Run: headless pygame with SDL's dummy video driver; simulated clock (each Clock.tick advances the game by its frame time, no real sleeping); random seed 0; keys injected as events and as key.get_pressed() state; no mouse input.
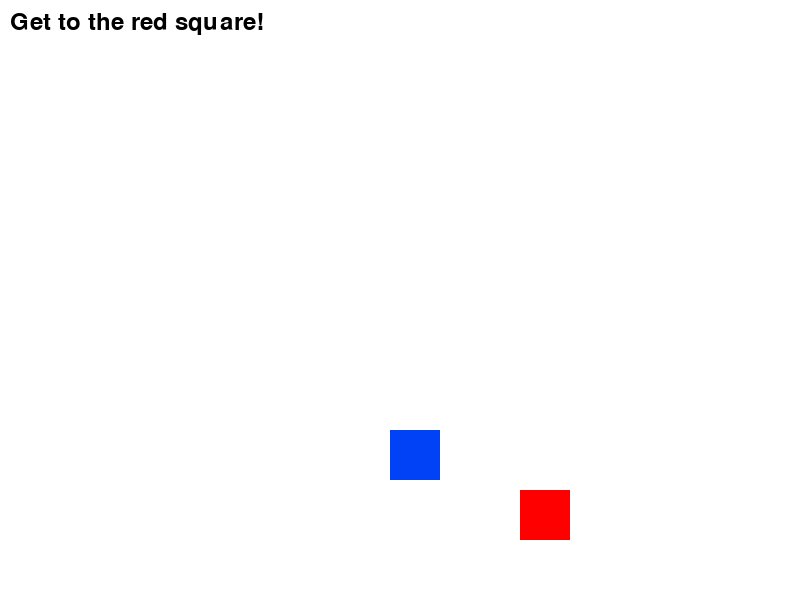
Frame 1 of 4 · flips 1–60 · no input
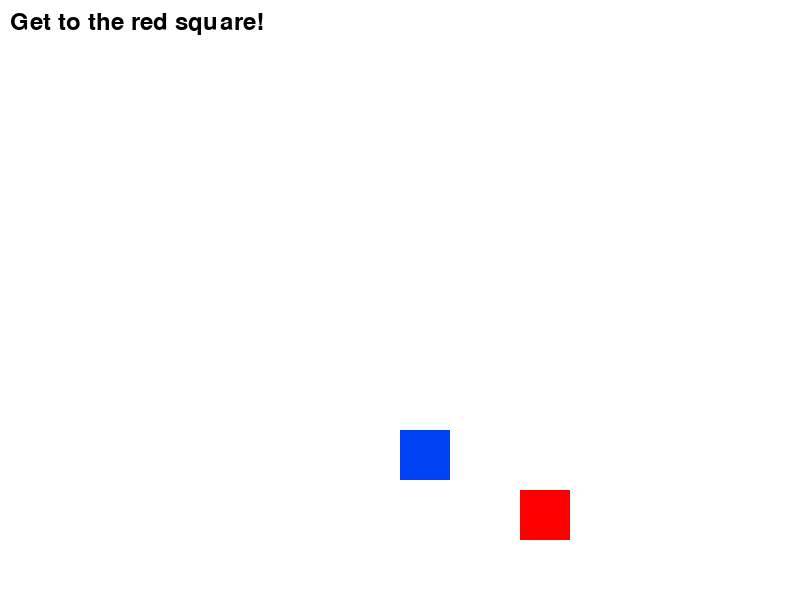
Frame 2 of 4 · flips 61–180 · tapped SPACE, RETURN · held RIGHT (→), D
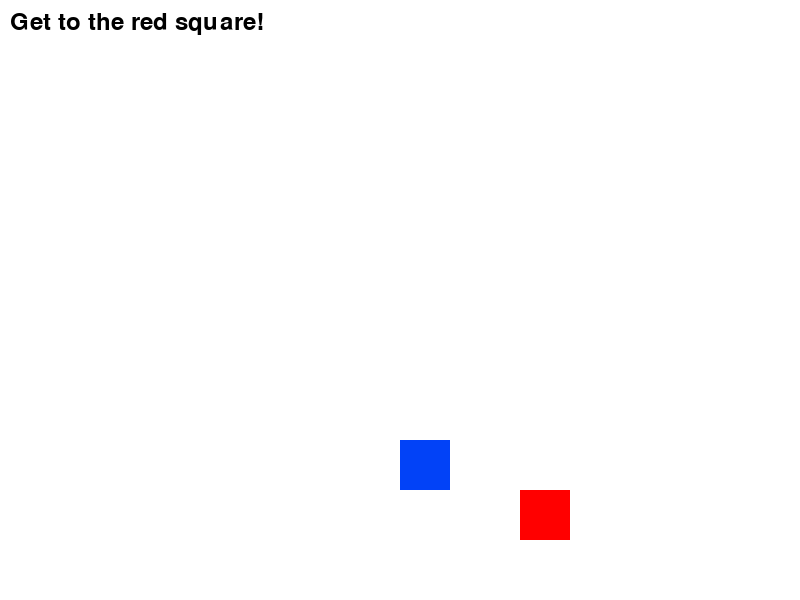
Frame 3 of 4 · flips 181–300 · held DOWN (↓), S
Frame 4 of 4 · flips 301–420 · held LEFT (←), A, UP (↑), W · screen same as frame 1, image omitted

The pygame program that drew these frames:


import pygame
import time
from random import randrange

#add detection of keypresses and some keys
from pygame.locals import (
    K_SPACE,
    K_UP,
    K_DOWN,
    K_LEFT,
    K_RIGHT,
    K_ESCAPE,
    KEYDOWN,
    QUIT,
)

#init the game
pygame.init()

def GetRandomLocationOnScreen(x):
    r = randrange((x - 50))
    rangeCalc = int(r / 10)
    output = rangeCalc * 10
    return output

font = pygame.font.SysFont("Impact", 36)
SCREEN_WIDTH = 800
SCREEN_HEIGHT = 600
player_location_x = GetRandomLocationOnScreen(SCREEN_WIDTH)
player_location_y = GetRandomLocationOnScreen(SCREEN_HEIGHT)

endOfGameBool = False
wonLastRound = False

moveLenght = 10 #how much do you move when button pressed

cubeColor = ((randrange(50)), (randrange(255)), (randrange(255)))



entOfLevelLocation_x = GetRandomLocationOnScreen(SCREEN_WIDTH)
entOfLevelLocation_y = GetRandomLocationOnScreen(SCREEN_HEIGHT)


#def the screeen
screen = pygame.display.set_mode((SCREEN_WIDTH, SCREEN_HEIGHT))

#this will keep the main loop running
running = True

#Main Loop - everything in game is happening here
while running:
    for event in pygame.event.get():
        if event.type == KEYDOWN:
            if event.key == K_ESCAPE:
                running = False
            if event.key == K_LEFT and (player_location_x > (SCREEN_WIDTH - SCREEN_WIDTH)) and endOfGameBool == False:
                print(player_location_x)
                player_location_x = player_location_x - moveLenght
                wonLastRound = False
            if event.key == K_RIGHT and (player_location_x < (SCREEN_WIDTH - 50)) and endOfGameBool == False:
                print(player_location_x)
                player_location_x = player_location_x + moveLenght 
                wonLastRound = False
            if event.key == K_UP and (player_location_y > (SCREEN_HEIGHT - SCREEN_HEIGHT)) and endOfGameBool == False:
                print(player_location_y)
                player_location_y = player_location_y - moveLenght  
                wonLastRound = False
            if event.key == K_DOWN and (player_location_y < (SCREEN_HEIGHT - 50)) and endOfGameBool == False:
                print(player_location_y)
                player_location_y = player_location_y + moveLenght  
                wonLastRound = False
        elif event.type == QUIT:
            running = False

    screen.fill('white') #we did create the screen var on line 21. now we change its color(fill it) with the RGB values of that color. pretty sure we can just type some of the colors like "black" or white
    
    surf = pygame.Surface((50, 50)) #creates a surface var, that is from the surf func of pygame. and we gave it size of 50 by 50
    surf.fill(cubeColor) #this new surface can be used as the screen surface, so we can change its color. now we make it white.
    rect = surf.get_rect() #get reckt lol.. we save the last surface in this rect var as a rectangular.
    
    endOfLevel = pygame.Surface((50, 50))
    endOfLevel.fill("red")   
    rect2 = endOfLevel.get_rect()
    
    #we can't just make the object and it magicaly apear on the screen, we need to assign it to diferent object, or in our case we will "blit" it to the screen.
    #blit() - stands for BLock Transfer, is how you copy the contents of one Surface to another.
    #You can only .blit() from one Surface to another, but since the screen is just another Surface, that’s not a problem.
    
    #surf_center = (
    #    (SCREEN_WIDTH - surf.get_width())/2,
    #    (SCREEN_HEIGHT - surf.get_height())/2
    #)
    #surf_center
    screen.blit(endOfLevel, (entOfLevelLocation_x, entOfLevelLocation_y))
    screen.blit(surf, (player_location_x, player_location_y)) #here we have the screen var from line 36. we "blit" it to the surf var, and we set the location on witch to draw - the center.

    if wonLastRound == True:
        txtsurf2 = font.render("You WON, try Again", True, (255,0,0))
        screen.blit(txtsurf2,(300, 50))
        cubeColor = ((randrange(255)), (randrange(255)), (randrange(255)))

    if player_location_x == entOfLevelLocation_x and player_location_y == entOfLevelLocation_y:
        endOfGameBool = True
        wonLastRound = True

    if endOfGameBool == False:
        txtsurf = font.render("Get to the red square!", True, (0,0,0))
        screen.blit(txtsurf,(10, 10))
    else:
        txtsurf = font.render("YOU WON!", True, (0,0,0))
        screen.blit(txtsurf,(250, 100))
        
        endOfGameBool = False
        entOfLevelLocation_x = GetRandomLocationOnScreen(SCREEN_WIDTH)
        entOfLevelLocation_y = GetRandomLocationOnScreen(SCREEN_HEIGHT)
        player_location_x = GetRandomLocationOnScreen(SCREEN_WIDTH)
        player_location_y = GetRandomLocationOnScreen(SCREEN_HEIGHT)



        
    
    pygame.display.flip()
    
    
